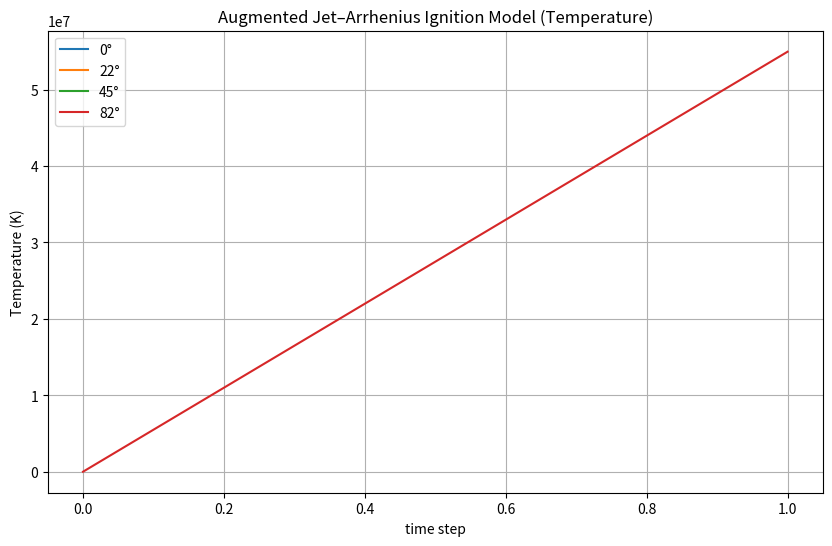
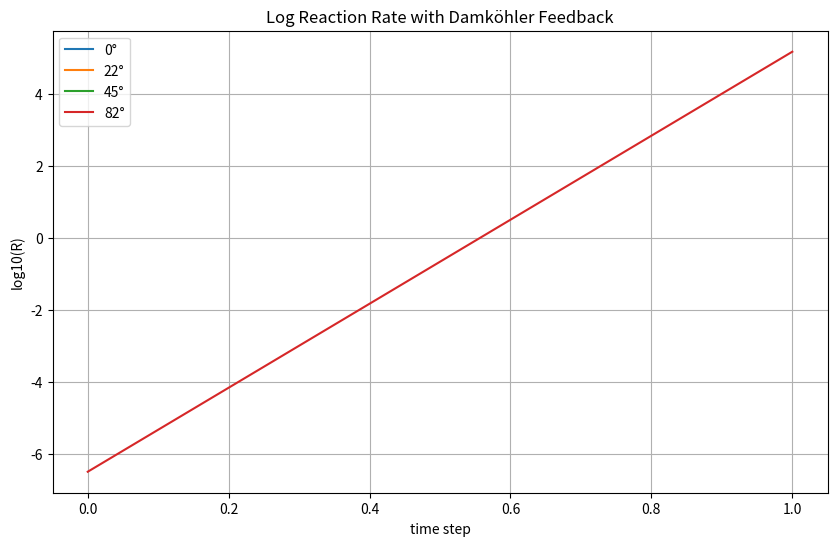
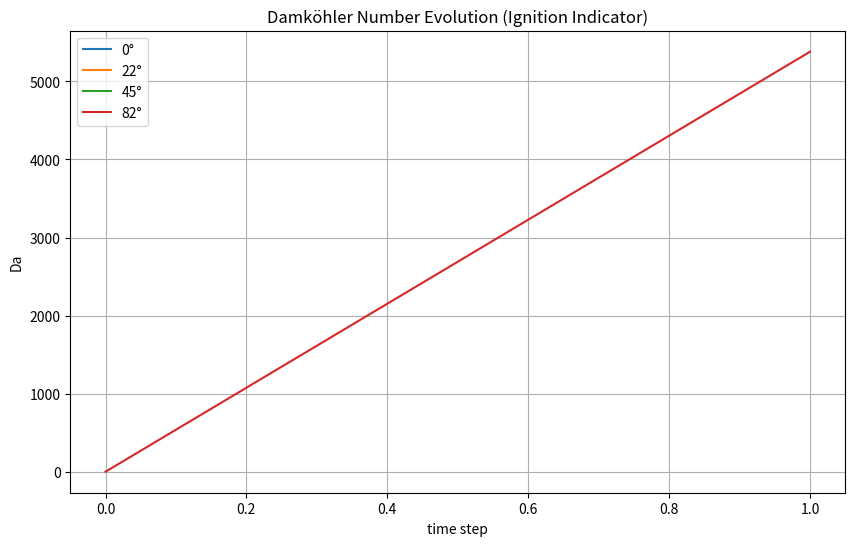

The matplotlib source for these figures, in order:
import numpy as np
import matplotlib.pyplot as plt

# =========================================================
# CONSTANTS
# =========================================================

Rgas = 8.314

rho = 1200
cp = 1000
L = 0.1
V = 1e-3

u0 = 20.0
T_in = 1500
T_env = 300

# Chemistry
A1 = 5e5
A2 = 1e6
E1 = 70000
E2 = 90000

dH = 2e6

# feedback parameters
gamma_A = 0.002
beta_cool = 1e-4
cool_exp = 2.2

# stochasticity
sigma_noise = 0.02

# time
dt = 0.05
steps = 1200

# =========================================================
# CORE FUNCTIONS
# =========================================================

def A_eff(T):
    return A1 * (1 + gamma_A * (T - T_env))

def reaction(C, T):

    T = np.clip(T, 200, 4000)

    R1 = A_eff(T) * np.exp(-E1 / (Rgas * T))
    R2 = A2 * C**2 * np.exp(-E2 / (Rgas * T))

    return R1 + R2

def damkohler(R, theta):
    flow = u0 * max(np.cos(theta), 0.01) / L
    return R / (flow + 1e-9)

def cooling(T):
    return beta_cool * (T - T_env) ** cool_exp

# =========================================================
# SIMULATION
# =========================================================

def simulate(theta):

    T = T_env
    C = 1.0

    T_hist = []
    R_hist = []
    Da_hist = []

    tau_memory = 0.0

    for _ in range(steps):

        R = reaction(C, T)

        # Damköhler feedback
        Da = damkohler(R, theta)
        R_eff = R * (1 + 0.8 * Da)

        # jet residence time (memory effect)
        tau_res = L / (u0 * max(np.cos(theta), 0.01))
        tau_memory += dt * (tau_res - tau_memory) / (tau_res + 1e-6)

        jet = (u0 * np.cos(theta) / L) * (T_in - T) * (tau_memory / (tau_res + 1e-6))

        # nonlinear cooling
        Q_cool = cooling(T)

        # stochastic ignition noise
        noise = sigma_noise * np.random.randn()

        # temperature update
        dT = jet + (dH / (rho * cp)) * R_eff - Q_cool + noise
        dC = -R_eff

        T += dt * dT
        C += dt * dC

        # store
        T_hist.append(T)
        R_hist.append(np.log10(R + 1e-12))
        Da_hist.append(Da)

        if T > 5000 or C < 0:
            break

    return np.array(T_hist), np.array(R_hist), np.array(Da_hist)

# =========================================================
# ANGLE SWEEP
# =========================================================

angles = [0, np.pi/8, np.pi/4, np.pi/2.2]

plt.figure(figsize=(10,6))

for th in angles:
    T, _, _ = simulate(th)
    plt.plot(T, label=f"{np.degrees(th):.0f}°")

plt.title("Augmented Jet–Arrhenius Ignition Model (Temperature)")
plt.xlabel("time step")
plt.ylabel("Temperature (K)")
plt.legend()
plt.grid()
plt.show()

# =========================================================
# REACTION STRENGTH (LOG SCALE)
# =========================================================

plt.figure(figsize=(10,6))

for th in angles:
    _, R, _ = simulate(th)
    plt.plot(R, label=f"{np.degrees(th):.0f}°")

plt.title("Log Reaction Rate with Damköhler Feedback")
plt.xlabel("time step")
plt.ylabel("log10(R)")
plt.legend()
plt.grid()
plt.show()

# =========================================================
# DAMKÖHLER EVOLUTION
# =========================================================

plt.figure(figsize=(10,6))

for th in angles:
    _, _, Da = simulate(th)
    plt.plot(Da, label=f"{np.degrees(th):.0f}°")

plt.title("Damköhler Number Evolution (Ignition Indicator)")
plt.xlabel("time step")
plt.ylabel("Da")
plt.legend()
plt.grid()
plt.show()

# =========================================================
# SUMMARY OUTPUT
# =========================================================

for th in angles:
    T, R, Da = simulate(th)
    print(f"{np.degrees(th):.0f}° → max T={np.max(T):.1f} K | max Da={np.max(Da):.2f}")
